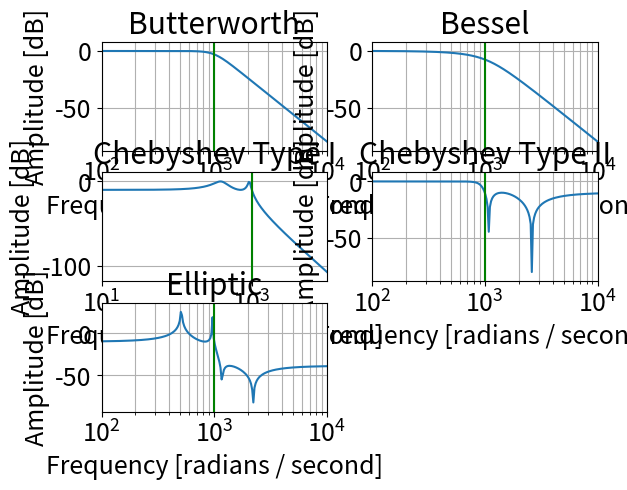
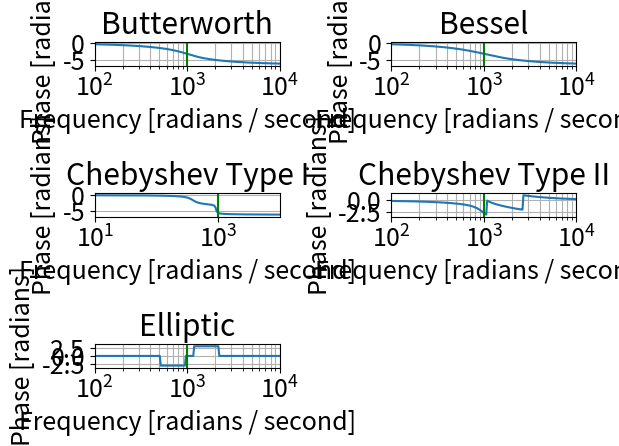

Write the Python code that produced these figures, in order.
from scipy import signal
import matplotlib.pyplot as plt
import numpy as np


plt.rcParams.update({'font.size': 18})
wc = 1000

order = 4
# Butterworth filter
b, a = signal.butter(order, wc, 'low', analog=True)
w, h = signal.freqs(b, a)

plt.figure(1)
plt.subplot(321)
plt.semilogx(w, 20 * np.log10(np.abs(h)))
plt.title('Butterworth')
plt.xlabel('Frequency [radians / second]')
plt.ylabel('Amplitude [dB]')
plt.margins(0, 0.1)
plt.grid(which='both', axis='both')
plt.axvline(wc, color='green')  # cutoff frequency
plt.figure(2)
plt.subplot(321)
plt.semilogx(w, np.unwrap(np.angle(h)))
plt.axvline(wc, color='green')  # cutoff frequency
plt.title('Butterworth')
plt.xlabel('Frequency [radians / second]')
plt.ylabel('Phase [radians]')
plt.margins(0, 0.1)
plt.grid(which='both', axis='both')


# Bessel filter

b, a = signal.bessel(order, wc, 'low', analog=True, norm='phase')
w, h = signal.freqs(b, a)

plt.figure(1)
plt.subplot(322)
plt.semilogx(w, 20 * np.log10(np.abs(h)))
plt.title('Bessel')
plt.xlabel('Frequency [radians / second]')
plt.ylabel('Amplitude [dB]')
plt.margins(0, 0.1)
plt.grid(which='both', axis='both')
plt.axvline(wc, color='green')  # cutoff frequency
plt.figure(2)
plt.subplot(322)
plt.semilogx(w, np.unwrap(np.angle(h)))
plt.axvline(wc, color='green')  # cutoff frequency
plt.title('Bessel')
plt.xlabel('Frequency [radians / second]')
plt.ylabel('Phase [radians]')
plt.margins(0, 0.1)
plt.grid(which='both', axis='both')

# Chebyshev 1
# rp : maximum ripple allowed below the unity gain
b, a = signal.cheby1(order, 10, wc, 'low', analog=True)
w, h = signal.freqs(b, a)

plt.figure(1)
plt.subplot(323)
plt.semilogx(w, 20 * np.log10(abs(h)))
plt.title('Chebyshev Type I')
plt.xlabel('Frequency [radians / second]')
plt.ylabel('Amplitude [dB]')
plt.margins(0, 0.1)
plt.grid(which='both', axis='both')
plt.axvline(wc, color='green') # cutoff frequency
plt.figure(2)
plt.subplot(323)
plt.semilogx(w, np.unwrap(np.angle(h)))
plt.axvline(wc, color='green')  # cutoff frequency
plt.title('Chebyshev Type I')
plt.xlabel('Frequency [radians / second]')
plt.ylabel('Phase [radians]')
plt.margins(0, 0.1)
plt.grid(which='both', axis='both')

# Chebyshev 2 or inverse of chebyshev 1
b, a = signal.cheby2(order, 10, wc, 'low', analog=True)
w, h = signal.freqs(b, a)

plt.figure(1)
plt.subplot(324)
plt.semilogx(w, 20 * np.log10(abs(h)))
plt.title('Chebyshev Type II')
plt.xlabel('Frequency [radians / second]')
plt.ylabel('Amplitude [dB]')
plt.margins(0, 0.1)
plt.grid(which='both', axis='both')
plt.axvline(wc, color='green') # cutoff frequency
plt.figure(2)
plt.subplot(324)
plt.semilogx(w, np.unwrap(np.angle(h)))
plt.axvline(wc, color='green')  # cutoff frequency
plt.title('Chebyshev Type II')
plt.xlabel('Frequency [radians / second]')
plt.ylabel('Phase [radians]')
plt.margins(0, 0.1)
plt.grid(which='both', axis='both')

# Elliptic or Cauer
b, a = signal.ellip(order, 10, 10, wc, 'low', analog=True)
w, h = signal.freqs(b, a)

plt.figure(1)
plt.subplot(325)
plt.semilogx(w, 20 * np.log10(abs(h)))
plt.title('Elliptic')
plt.xlabel('Frequency [radians / second]')
plt.ylabel('Amplitude [dB]')
plt.margins(0, 0.1)
plt.grid(which='both', axis='both')
plt.axvline(wc, color='green') # cutoff frequency
plt.figure(2)
plt.subplot(325)
plt.semilogx(w, np.unwrap(np.angle(h)))
plt.axvline(wc, color='green')  # cutoff frequency
plt.title('Elliptic')
plt.xlabel('Frequency [radians / second]')
plt.ylabel('Phase [radians]')
plt.margins(0, 0.1)
plt.grid(which='both', axis='both')

plt.tight_layout()
plt.show()

